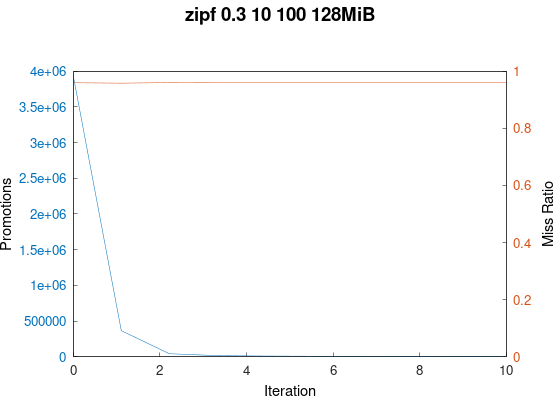

Data behind this chart, as committed beside it:
trace_path, cache_size(MiB), miss_ratio, n_req, n_promoted
../trace/zipf_0.3_10_100.oracleGeneral, 128, 0.9593, 100000000, 3942999
../trace/zipf_0.3_10_100.oracleGeneral, 128, 0.9579, 100000000, 365801
../trace/zipf_0.3_10_100.oracleGeneral, 128, 0.9598, 100000000, 43178
../trace/zipf_0.3_10_100.oracleGeneral, 128, 0.9599, 100000000, 16922
../trace/zipf_0.3_10_100.oracleGeneral, 128, 0.9599, 100000000, 10918
../trace/zipf_0.3_10_100.oracleGeneral, 128, 0.9599, 100000000, 8355
../trace/zipf_0.3_10_100.oracleGeneral, 128, 0.96, 100000000, 7003
../trace/zipf_0.3_10_100.oracleGeneral, 128, 0.96, 100000000, 6137
../trace/zipf_0.3_10_100.oracleGeneral, 128, 0.96, 100000000, 5555
../trace/zipf_0.3_10_100.oracleGeneral, 128, 0.96, 100000000, 5145
